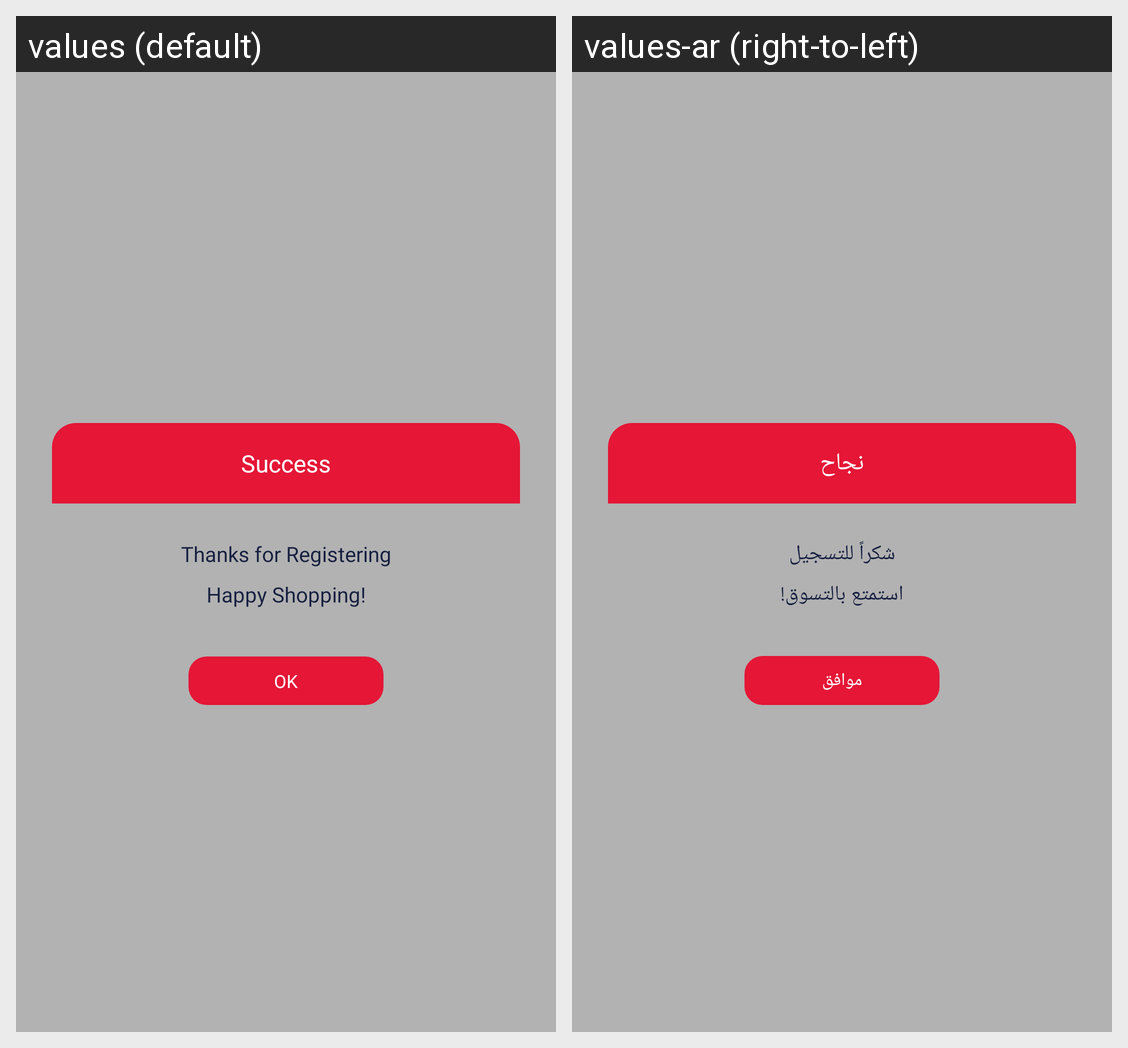

For this localized Android screen grid, give each drawn string resource with its value in every locale shown.
Android screen res/layout/layout_dialog_reg_success.xml rendered under 2 locales, left to right: values (default), values-ar (right-to-left). Device: Nexus 5 (rendered at 1080×1920; each locale shown at half size, 540×960, under a caption strip naming it); theme AceAppTheme.
Strings drawn on this screen, with the default value and each locale's value (text and hints the layout hard-codes, and strings that could not be matched under every locale, appear in the picture but are not listed):

success
  values: Success
  values-ar: نجاح

thanks_for_registering
  values: Thanks for Registering
  values-ar: شكراً للتسجيل

happy_shopping
  values: Happy Shopping!
  values-ar: استمتع بالتسوق!

ok
  values: OK
  values-ar: موافق
